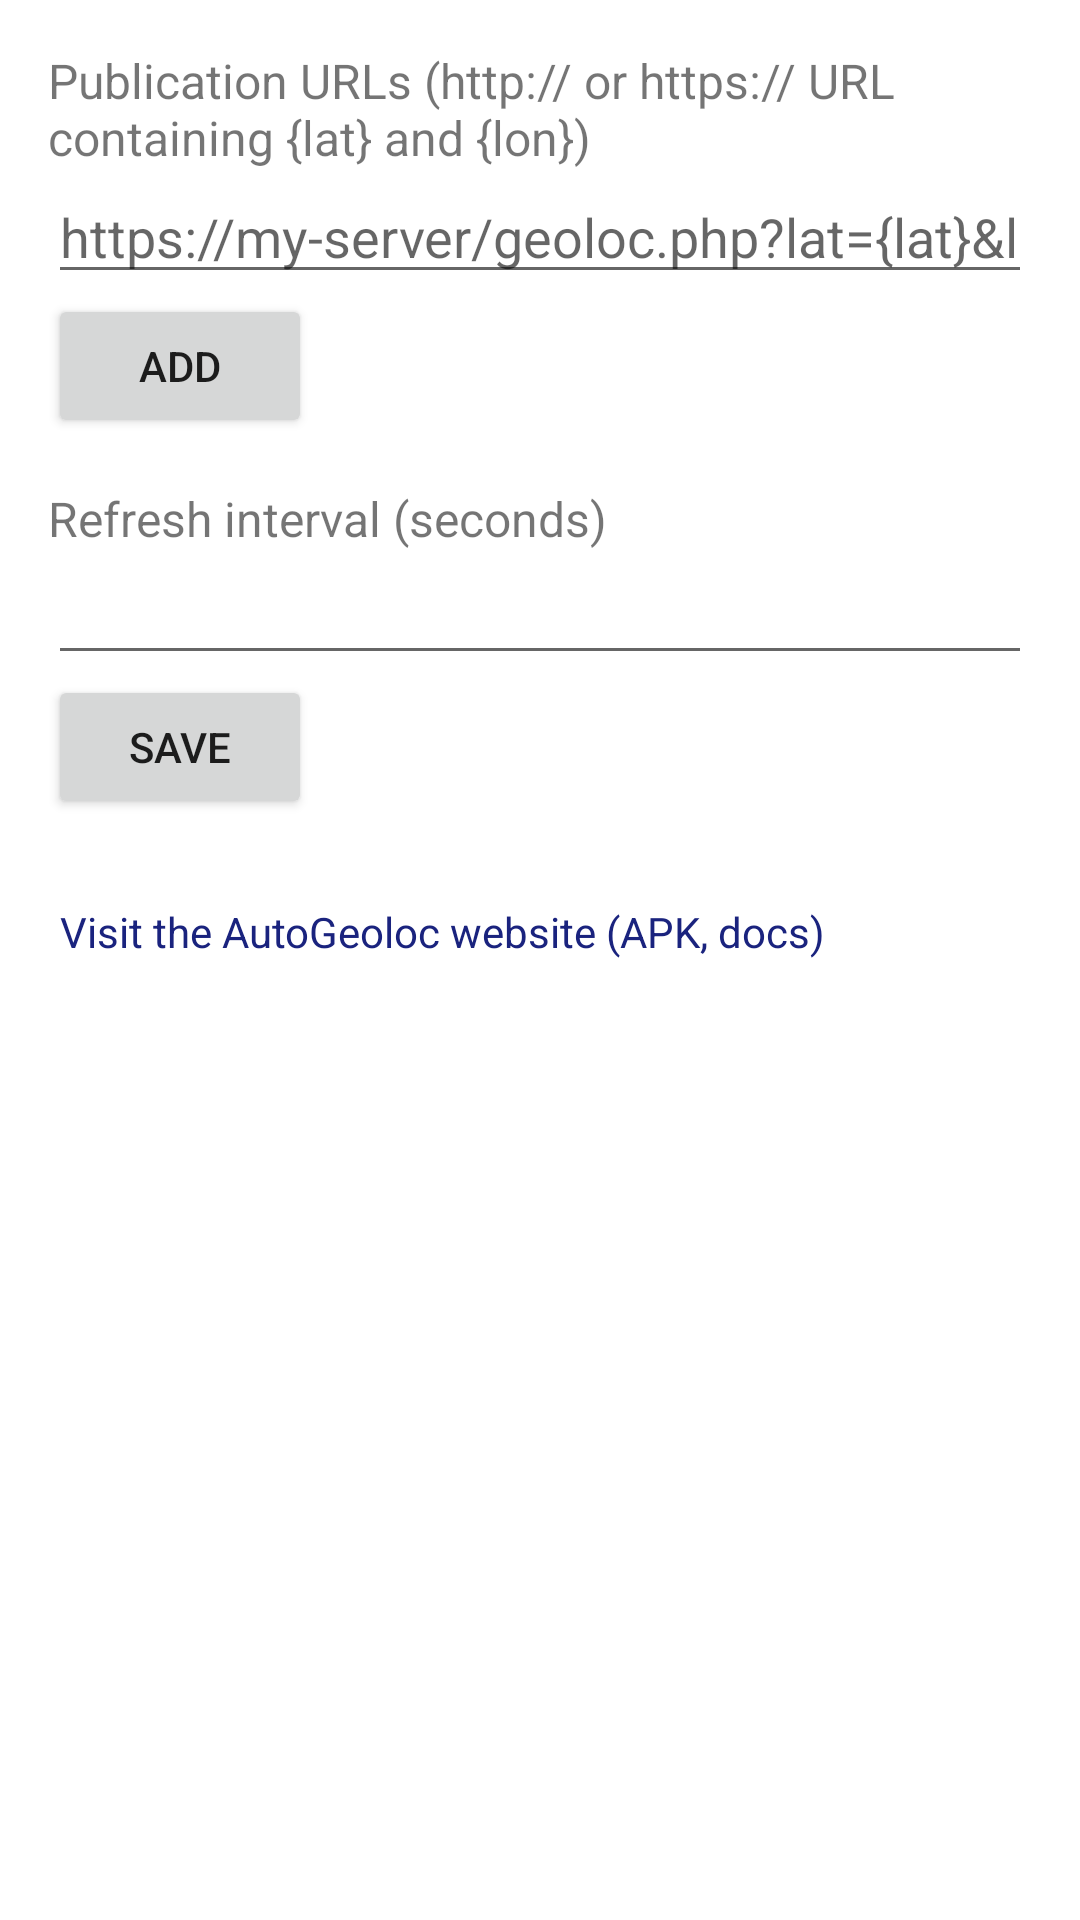

Write the Android layout XML for this screen, with the resource values it uses.
<!-- AndroidManifest.xml: application theme Theme.AutoGeoloc -->
<!-- res/layout/activity_settings.xml -->
<?xml version="1.0" encoding="utf-8"?>
<ScrollView xmlns:android="http://schemas.android.com/apk/res/android"
    android:layout_width="match_parent"
    android:layout_height="match_parent">

    <LinearLayout
        android:layout_width="match_parent"
        android:layout_height="wrap_content"
        android:orientation="vertical"
        android:padding="16dp">

        <TextView
            android:layout_width="wrap_content"
            android:layout_height="wrap_content"
            android:text="@string/urls_title"
            android:textSize="16sp" />

        <EditText
            android:id="@+id/input_url"
            android:layout_width="match_parent"
            android:layout_height="wrap_content"
            android:hint="@string/url_hint"
            android:inputType="textUri" />

        <Button
            android:id="@+id/button_add_url"
            android:layout_width="wrap_content"
            android:layout_height="wrap_content"
            android:text="@string/url_add" />

        <LinearLayout
            android:id="@+id/list_urls"
            android:layout_width="match_parent"
            android:layout_height="wrap_content"
            android:orientation="vertical" />

        <TextView
            android:layout_width="wrap_content"
            android:layout_height="wrap_content"
            android:layout_marginTop="16dp"
            android:text="@string/refresh_title"
            android:textSize="16sp" />

        <EditText
            android:id="@+id/input_refresh"
            android:layout_width="match_parent"
            android:layout_height="wrap_content"
            android:inputType="number" />

        <Button
            android:id="@+id/button_save"
            android:layout_width="wrap_content"
            android:layout_height="wrap_content"
            android:text="@string/save" />

        <TextView
            android:id="@+id/website_link"
            android:layout_width="wrap_content"
            android:layout_height="wrap_content"
            android:layout_marginTop="24dp"
            android:padding="4dp"
            android:text="@string/website_link"
            android:textColor="#1A237E"
            android:textSize="14sp" />

    </LinearLayout>
</ScrollView>
<!-- resources referenced by this layout -->
<resources>
  <string name="refresh_title">Refresh interval (seconds)</string>
  <string name="save">Save</string>
  <string name="url_add">Add</string>
  <string name="url_hint">https://my-server/geoloc.php?lat={lat}&amp;lon={lon}</string>
  <string name="urls_title">Publication URLs (http:// or https:// URL containing {lat} and {lon})</string>
  <string name="website_link">Visit the AutoGeoloc website (APK, docs)</string>
  <style name="Theme.AutoGeoloc" parent="Theme.MaterialComponents.DayNight.NoActionBar">
          <item name="colorPrimary">@color/purple_500</item>
          <item name="colorPrimaryVariant">@color/purple_700</item>
          <item name="colorSecondary">@color/teal_200</item>
      </style>
  <color name="purple_500">#FF6200EE</color>
  <color name="purple_700">#FF3700B3</color>
  <color name="teal_200">#FF03DAC5</color>
</resources>
